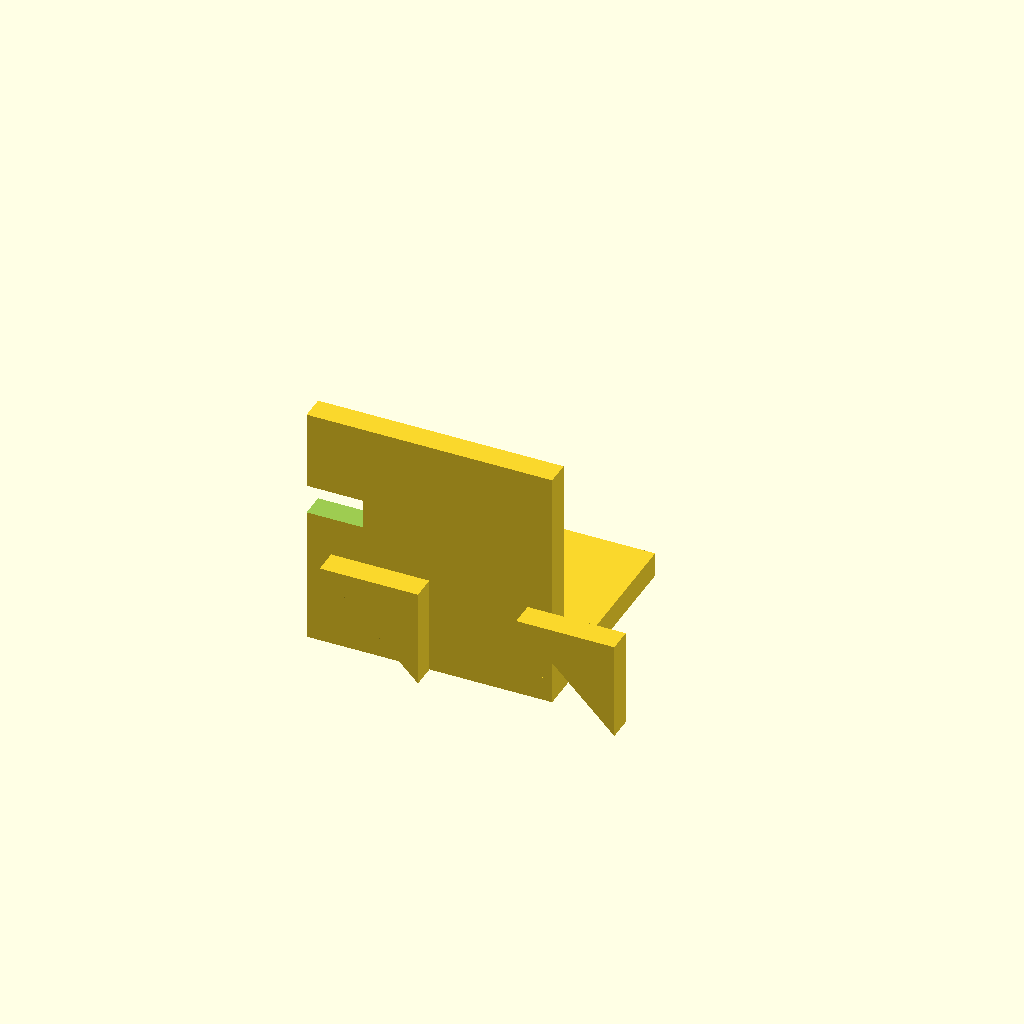
Cell 1: the model at its default parameters.
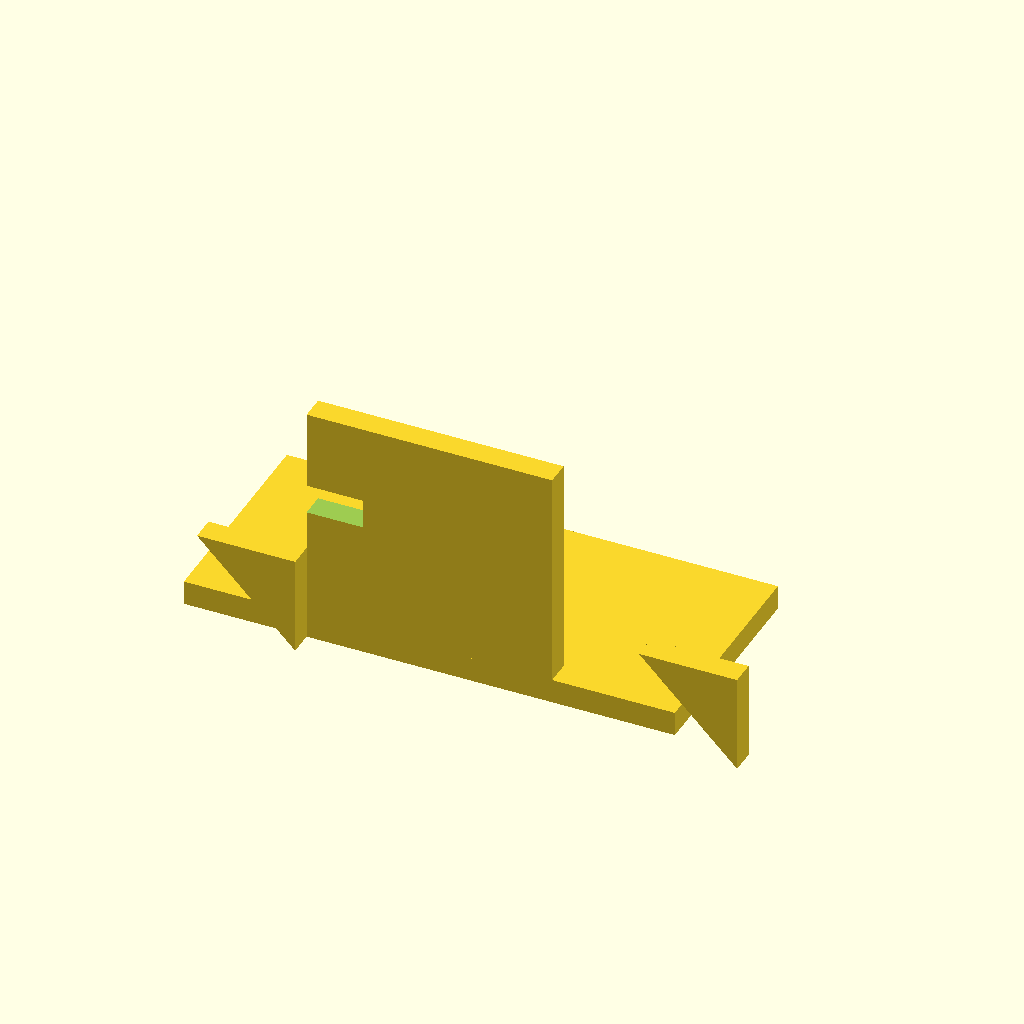
Cell 2: the same model with base_w = 100.
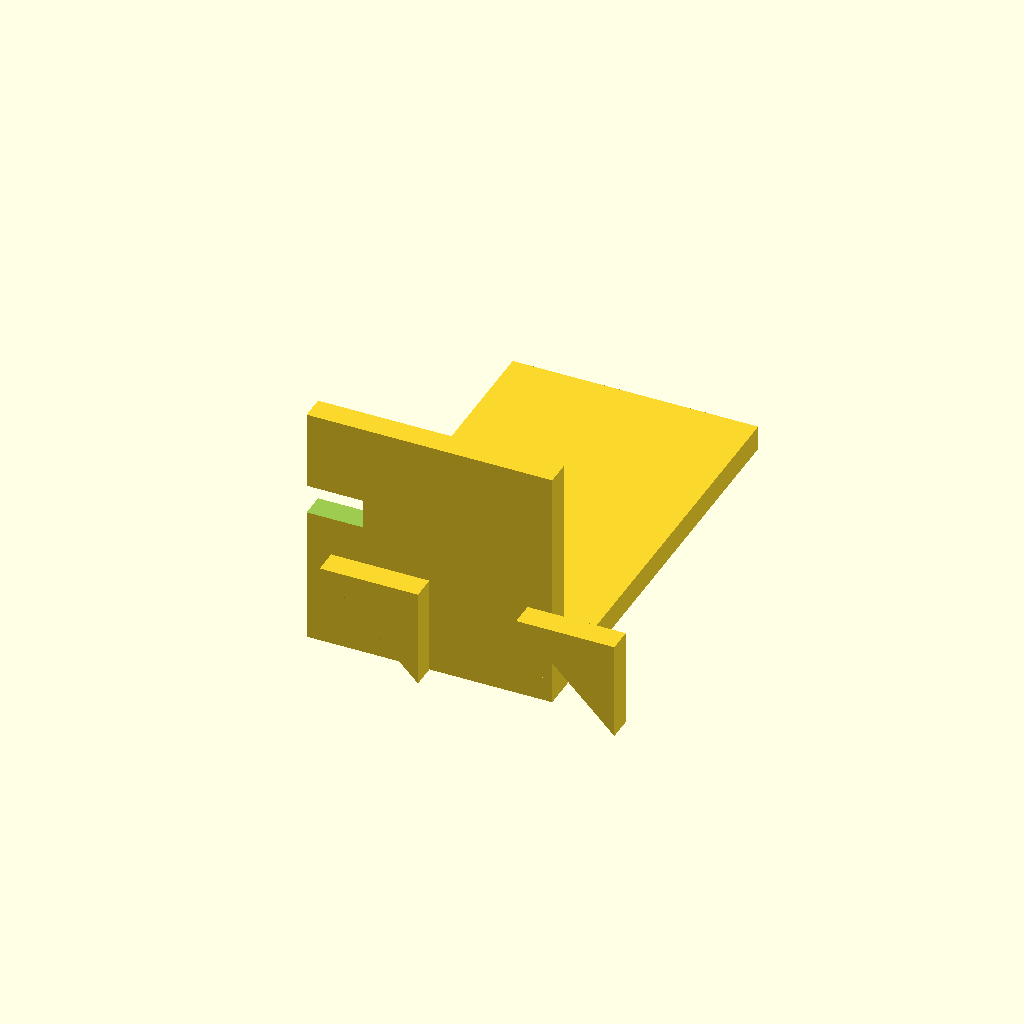
Cell 3: base_h = 90 (everything else at default).
One fixed orthographic camera (rotation 55°, 0°, 25°; colour scheme Cornfield) for every cell.
The OpenSCAD source (bench/results/gpu-v9-g6/code/scadcoder-v9/nema17_motor_bracket_s5_a2.scad):
// L-shaped mounting bracket for NEMA 17 stepper motor (syringe pump)
// Print orientation: base plate on bed, vertical plate builds upward (+Z)

// ---------------- Parameters ----------------
base_w      = 50;    // base plate length (X)
base_h      = 45;    // base plate width (Y)
base_t      = 5;     // base plate thickness (Z)

hole_m4_x   = -17;   // M4 hole X offset from centre
hole_m4_y   = 30;    // M4 hole Y position
hole_m4_d   = 4.5;   // M4 hole diameter

plate_w     = 50;    // motor plate length (X)
plate_h     = 5;     // motor plate width (Y)
plate_z     = 50;    // motor plate height (Z)

boss_d      = 23;    // motor boss hole diameter
boss_x      = 0;     // boss hole X centre
boss_z      = 28;    // boss hole Z centre

screw_d     = 3.4;   // M3 screw hole diameter
screw_pitch = 31;    // square pattern side length

gusset_t    = 5;     // gusset thickness (X)
gusset_leg  = 20;    // gusset leg length (Y and Z)

eps         = 0.5;   // cutter overshoot

$fn = 96;

// ---------------- Model ----------------
union() {
    // Base plate
    translate([-base_w/2, 0, 0])
        difference() {
            cube([base_w, base_h, base_t]);
            for (sx = [-1, 1])
                translate([sx * hole_m4_x, hole_m4_y, -eps])
                    cylinder(d = hole_m4_d, h = base_t + 2*eps);
        }

    // Motor plate
    translate([-plate_w/2, 0, 0])
        difference() {
            cube([plate_w, plate_h, plate_z]);
            translate([boss_x, -eps, boss_z])
                cylinder(d = boss_d, h = plate_h + 2*eps);
            for (i = [0 : 3])
                for (j = [0 : 3])
                    translate([(i - 1.5) * screw_pitch, (j - 1.5) * screw_pitch, -eps])
                        cylinder(d = screw_d, h = plate_z + 2*eps);
        }

    // Gussets
    for (x0 = [-base_w/2 + gusset_t, base_w/2 - gusset_t])
        translate([x0, 0, 0])
            rotate([90, 0, 0])
                linear_extrude(height = gusset_t)
                    polygon(points = [
                        [gusset_leg, gusset_leg],
                        [gusset_leg, 0],
                        [0, gusset_leg]
                    ]);
}
Parameter table extracted from the source (name, type, default, range or options):
base_w: number, default 50
base_h: number, default 45
base_t: number, default 5
hole_m4_x: number, default -17
hole_m4_y: number, default 30
hole_m4_d: number, default 4.5
plate_w: number, default 50
plate_h: number, default 5
plate_z: number, default 50
boss_d: number, default 23
boss_x: number, default 0
boss_z: number, default 28
screw_d: number, default 3.4
screw_pitch: number, default 31
gusset_t: number, default 5
gusset_leg: number, default 20
eps: number, default 0.5
